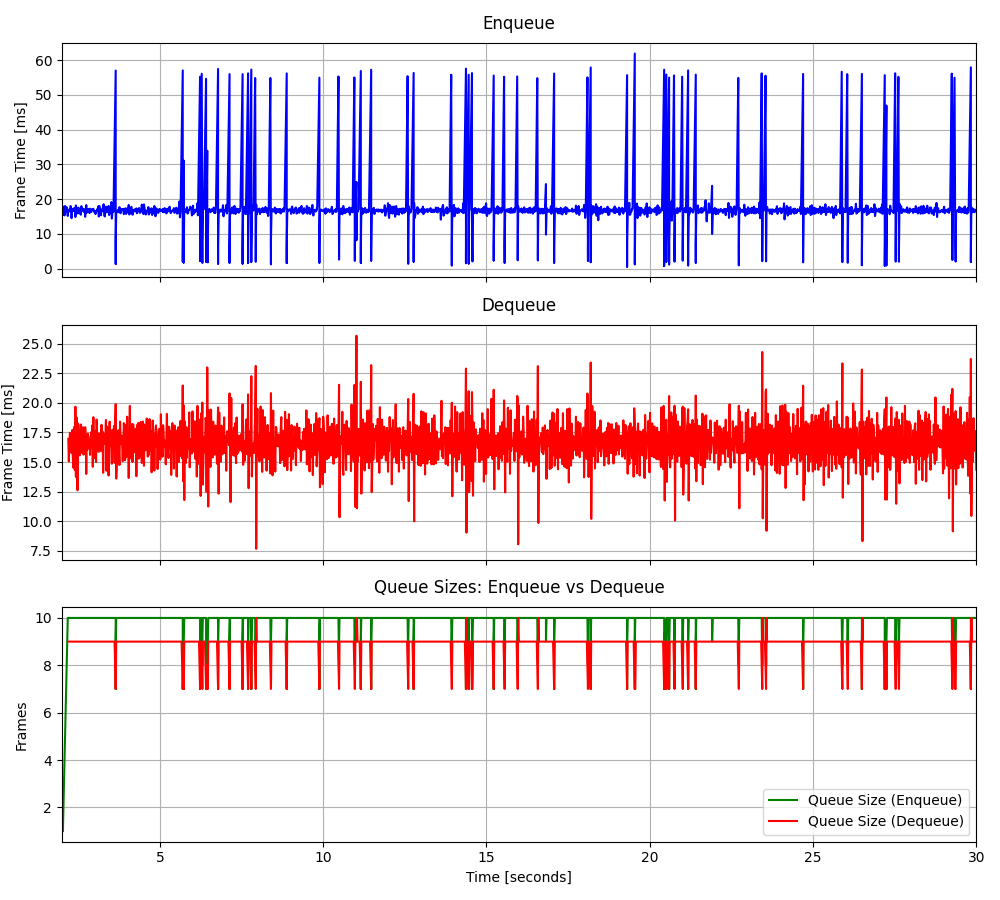

Source data for this figure (header and first rows):
2.03091239836067, 15.4692, 2.19586499594152, 16.9572, 1, 15.4692, 9, -6.251433, 0.041633
2.049, 17.81, 2.212, 15.05, 2, 16.64, 9, -24.47, 0.6467
2.063, 16.79, 2.229, 16.66, 3, 16.69, 9, 16.26, 0.1011
2.08, 15.3, 2.247, 17.47, 4, 16.34, 9, 16.16, 2.333
2.097, 18.01, 2.263, 16.43, 5, 16.68, 9, 15.55, -0.4386
2.113, 16.16, 2.279, 17.08, 6, 16.59, 9, 16.14, -0.3324
2.129, 16.78, 2.296, 15.76, 7, 16.62, 9, 13.91, 0.5046
2.146, 17.61, 2.313, 17.7, 8, 16.74, 9, 3.794, -0.566
2.165, 16.29, 2.329, 15.79, 9, 16.69, 9, 16.47, -0.2624
2.18, 15.14, 2.346, 14.54, 10, 16.54, 9, 15.72, 0.2871
2.196, 16.8, 2.363, 17.71, 10, 16.56, 9, 16.83, -0.8158
2.212, 16.61, 2.38, 17.97, 10, 16.56, 9, 16.46, -1.113
2.229, 17.05, 2.395, 14.32, 10, 16.6, 9, 15.91, -1.244
2.247, 16.44, 2.413, 19.68, 10, 16.59, 9, 16.98, 0.03203
2.263, 17.98, 2.429, 13.74, 10, 16.68, 9, 16.98, 0.07197
2.279, 17.81, 2.446, 18.79, 10, 16.75, 9, -65.77, -0.4295
2.296, 14.5, 2.464, 17.69, 10, 16.62, 9, 6.454, 0.1454
2.313, 17.09, 2.478, 12.61, 10, 16.65, 9, 8.367, -0.4047
2.329, 16.77, 2.496, 18.25, 10, 16.65, 9, 8.804, -0.2969
2.346, 16.59, 2.512, 16.02, 10, 16.65, 9, 10.01, 0.2296
2.363, 17.3, 2.53, 17.71, 10, 16.68, 9, 9.397, 0.1169
2.38, 16.69, 2.546, 15.57, 10, 16.68, 9, 9.764, 0.4526
2.395, 17.38, 2.562, 16.95, 10, 16.71, 9, 9.634, -0.4296
2.413, 14.83, 2.579, 18.17, 10, 16.63, 9, 8.442, -0.9744
2.429, 18.16, 2.596, 15.79, 10, 16.69, 9, 9.183, 1.431
2.446, 15.69, 2.613, 16.11, 10, 16.65, 9, 7.906, -0.1535
2.464, 16.61, 2.629, 16.36, 10, 16.65, 9, 9.78, -0.5695
2.478, 17.12, 2.647, 17.95, 10, 16.67, 9, 10.81, -0.0995
2.496, 17.57, 2.663, 15.63, 10, 16.7, 9, 6.244, -0.5967
2.512, 15.92, 2.68, 16.77, 10, 16.68, 9, 9.942, -0.1173
2.53, 17.09, 2.696, 16.95, 10, 16.69, 9, 10.13, -0.7
2.546, 17.32, 2.712, 17.95, 10, 16.71, 9, 9.453, 0.7353
2.562, 15.81, 2.73, 17.39, 10, 16.68, 9, 9.7, -0.3997
2.579, 15.48, 2.746, 13.99, 10, 16.65, 9, 9.478, -0.3531
2.596, 17.96, 2.763, 17.13, 10, 16.68, 9, 10.02, 0.07583
2.613, 16.76, 2.779, 16.06, 10, 16.69, 9, 7.792, -0.06004
2.629, 16.78, 2.796, 17.4, 10, 16.69, 9, 9.97, -0.2356
2.647, 17.18, 2.813, 16.93, 10, 16.7, 9, 5.354, -0.6795
2.663, 16.38, 2.83, 16.76, 10, 16.69, 9, 7.711, -0.7371
2.68, 16.45, 2.847, 16.52, 10, 16.69, 9, 9.808, 0.04179
2.696, 17.07, 2.862, 15.6, 10, 16.7, 9, 9.847, 1.237
2.712, 14.88, 2.879, 17.19, 10, 16.65, 9, 8.7, 0.5276
2.73, 16.61, 2.897, 17.53, 10, 16.65, 9, 10.65, 0.2636
2.746, 18.27, 2.913, 16.25, 10, 16.69, 9, 10.44, 0.5452
2.763, 16.1, 2.93, 18.11, 10, 16.68, 9, 8.074, -0.5077
2.779, 17.13, 2.946, 14.6, 10, 16.69, 9, 8.743, 0.4333
2.796, 16.64, 2.963, 18.79, 10, 16.68, 9, 9.175, -0.3879
2.813, 16.25, 2.98, 15.33, 10, 16.68, 9, 8.545, -0.2132
2.83, 17.14, 2.996, 16.05, 10, 16.68, 9, 10.09, -0.6928
2.847, 15.97, 3.013, 17.1, 10, 16.67, 9, 9.053, 0.3196
2.862, 17.25, 3.029, 17.65, 10, 16.68, 9, 9.907, -0.9265
2.879, 16.74, 3.046, 15, 10, 16.68, 9, 9.725, -0.5976
2.897, 16.28, 3.063, 18.59, 10, 16.68, 9, 9.287, -0.7151
2.913, 16.75, 3.08, 17.39, 10, 16.68, 9, 8.857, 0.5314
2.93, 17.14, 3.096, 16.21, 10, 16.69, 9, 10.38, -0.3716
2.946, 17.13, 3.114, 15.88, 10, 16.69, 9, 8.596, 1.073
2.963, 17.2, 3.131, 17.42, 10, 16.7, 9, 10.28, 0.1027
2.98, 16.33, 3.147, 15.89, 10, 16.7, 9, 8.973, -0.4884
2.996, 16.62, 3.163, 15.95, 10, 16.69, 9, 8.708, -0.2113
3.013, 16.3, 3.18, 17.04, 10, 16.69, 9, 8.448, -0.7314
3.029, 15.68, 3.197, 17.06, 10, 16.67, 9, 9.507, 1.334
... 3,342 more rows
